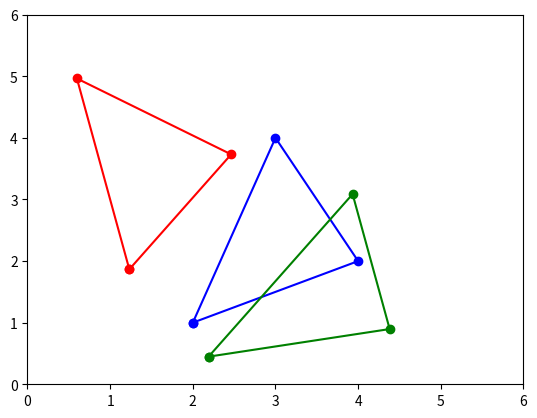

Recreate this plot in Python.
import math
import numpy as np
import matplotlib.pyplot as plt

#triangulo1 = [[25.774252, -80.190262],
#        [18.466465, -66.118292],
#        [32.321384, -64.75737],
#        [25.774252, -80.190262]]

triangulo1 = [[2, 1], [4,2], [3,4], [2,1]]

x1 = [point[0] for point in triangulo1]
y1 = [point[1] for point in triangulo1]

giro1 = np.matrix([[math.sqrt(3)/2, -1/2], [1/2, math.sqrt(3)/2]]);
giro2 = np.matrix([[math.sqrt(2)/2, math.sqrt(2)/2], [-math.sqrt(2)/2, math.sqrt(2)/2]]);


plt.plot(x1,y1, 'b')
plt.plot(x1,y1, 'bo')

print (triangulo1)
print (np.transpose(triangulo1))

triangulo2 = np.array(np.transpose(giro1 * np.transpose(triangulo1)));

print (triangulo2)

x2 = [point[0] for point in triangulo2]
y2 = [point[1] for point in triangulo2]

plt.plot(x2,y2, 'r')
plt.plot(x2,y2, 'ro')

triangulo3 = np.array(np.transpose(giro2 * np.transpose(triangulo2)));

x3 = [point[0] for point in triangulo3]
y3 = [point[1] for point in triangulo3]

plt.plot(x3,y3, 'g')
plt.plot(x3,y3, 'go')

plt.axis([0, 6, 0, 6])
plt.show()